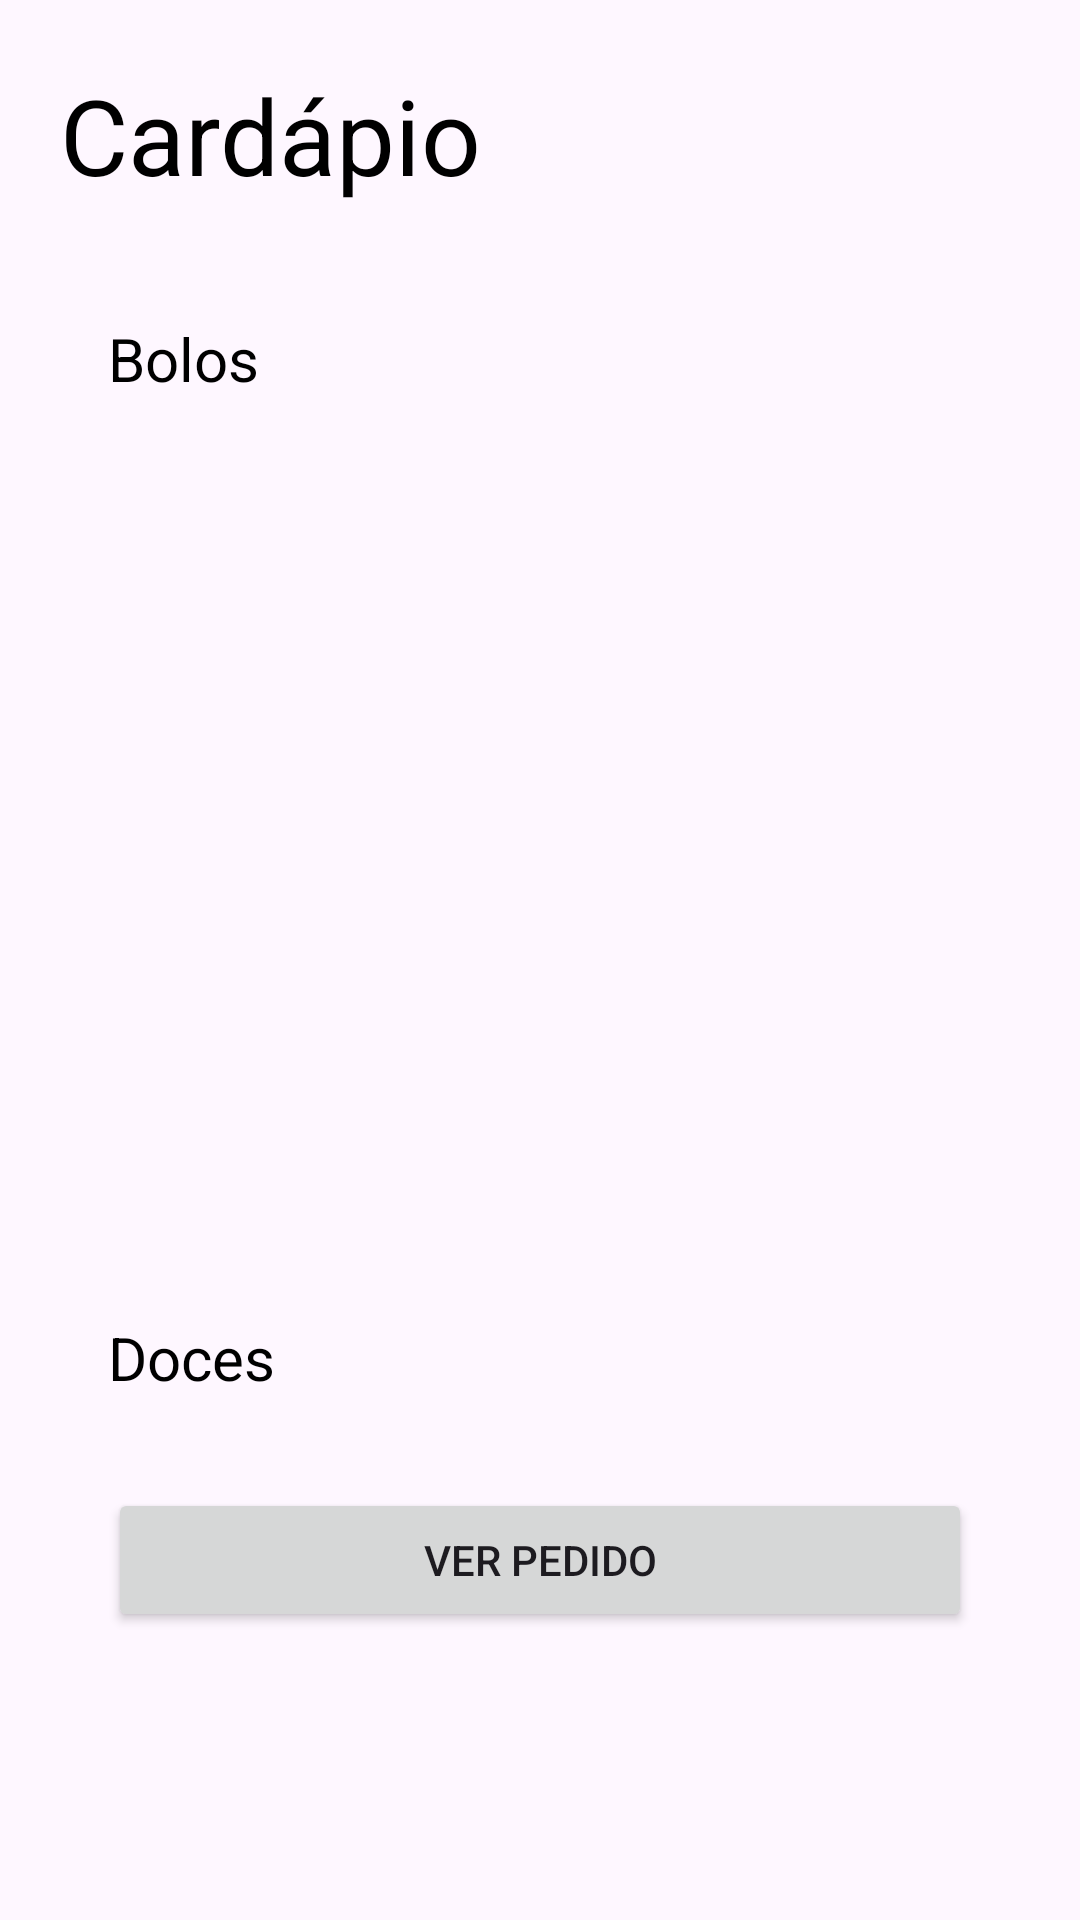

Android layout source for this screen:
<!-- AndroidManifest.xml: application theme Theme.Avlfinalmobile -->
<!-- res/layout/activity_cardapio.xml -->
<?xml version="1.0" encoding="utf-8"?>
<LinearLayout xmlns:android="http://schemas.android.com/apk/res/android"
    xmlns:app="http://schemas.android.com/apk/res-auto"
    xmlns:tools="http://schemas.android.com/tools"
    android:id="@+id/main"
    android:layout_width="match_parent"
    android:layout_height="match_parent"
    android:orientation="vertical"
    android:padding="20dp"
    tools:context=".view.CardapioActivity">

    <LinearLayout
        android:layout_width="match_parent"
        android:layout_height="wrap_content"
        android:orientation="horizontal"
        android:gravity="center_vertical"
        app:layout_constraintTop_toTopOf="parent">

        <TextView
            android:id="@+id/tvTitle"
            android:layout_width="10dp"
            android:layout_height="wrap_content"
            android:text="Cardápio"
            android:textSize="35dp"
            android:layout_weight="1"
            android:textColor="#000000"/>

        <ImageView
            android:id="@+id/btnLogout"
            android:layout_width="43dp"
            android:layout_height="50dp"
            android:contentDescription="Logout"
            android:src="@drawable/logout"
            app:tint="@color/black" />
    </LinearLayout>
    <LinearLayout
        android:layout_width="match_parent"
        android:layout_height="match_parent"
        android:orientation="vertical"
        android:padding="16dp">

        <TextView
            android:id="@+id/txtBolos"
            android:layout_width="wrap_content"
            android:layout_height="wrap_content"
            android:text="Bolos"
            android:textSize="20dp"
            android:layout_marginTop="20dp"
            android:textColor="#000000"/>

        <androidx.recyclerview.widget.RecyclerView
            android:id="@+id/rvBolos"
            android:layout_width="match_parent"
            android:layout_height="0dp"
            android:layout_marginTop="8dp"
            android:layout_weight="1" />

        <TextView
            android:id="@+id/txtDoces"
            android:layout_width="wrap_content"
            android:layout_height="wrap_content"
            android:layout_marginTop="20dp"
            android:text="Doces"
            android:textSize="20dp"
            android:textColor="#000000" />

        <Button
            android:id="@+id/btnPedido"
            android:layout_width="match_parent"
            android:layout_height="wrap_content"
            android:layout_marginTop="30dp"
            android:layout_marginBottom="60dp"
            android:text="Ver Pedido" />
    </LinearLayout>
</LinearLayout>
<!-- resources referenced by this layout -->
<resources>
  <!-- drawable logout (mipmap-anydpi-v26) -->
  <?xml version="1.0" encoding="utf-8"?>
  <adaptive-icon xmlns:android="http://schemas.android.com/apk/res/android">
  
      <foreground android:drawable="@mipmap/logout_foreground"/>
  </adaptive-icon>
  <style name="Theme.Avlfinalmobile" parent="Base.Theme.Avlfinalmobile" />
  <style name="Base.Theme.Avlfinalmobile" parent="Theme.Material3.DayNight.NoActionBar">
          
          
      </style>
  <!-- not gathered from this repository: default colours our renderer supplied (Android Studio template values) -->
  <color name="black">#FF000000</color>
</resources>
